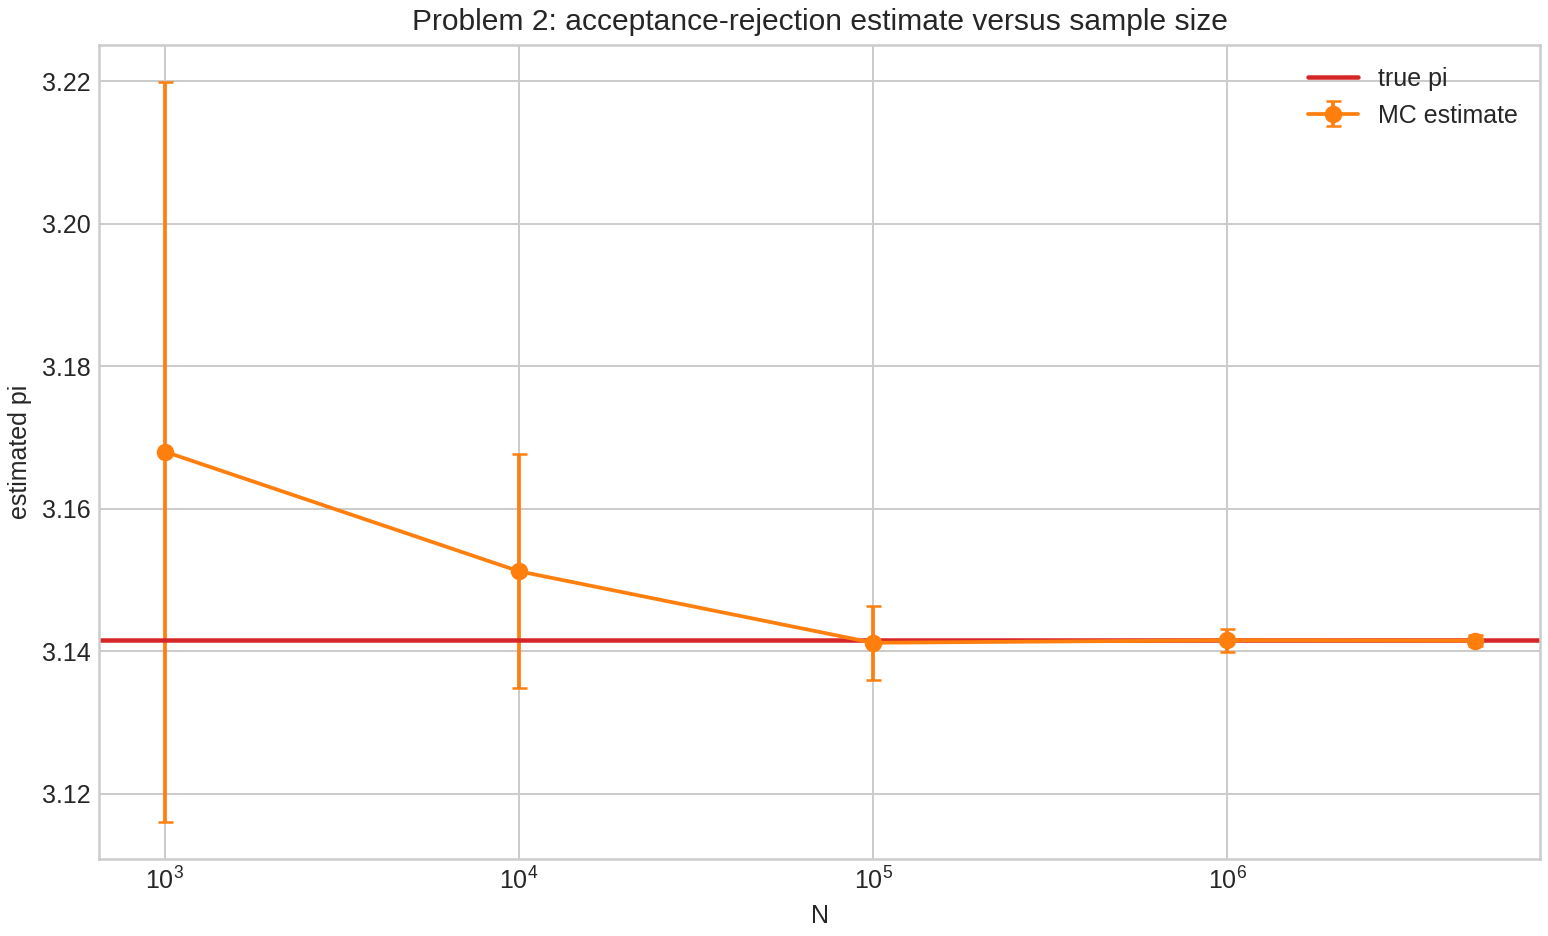

Source data for this figure (header and first rows):
N, inside, p_hat, pi_est, abs_error, theory_std
1000, 792, 0.792, 3.168, 0.02641, 0.05193
10000, 7878, 0.7878, 3.151, 0.009607, 0.01642
100000, 78529, 0.7853, 3.141, 0.0004327, 0.005193
1000000, 785378, 0.7854, 3.142, 0.00008065, 0.001642
5000000, 3926830, 0.7854, 3.141, 0.0001287, 0.0007344
